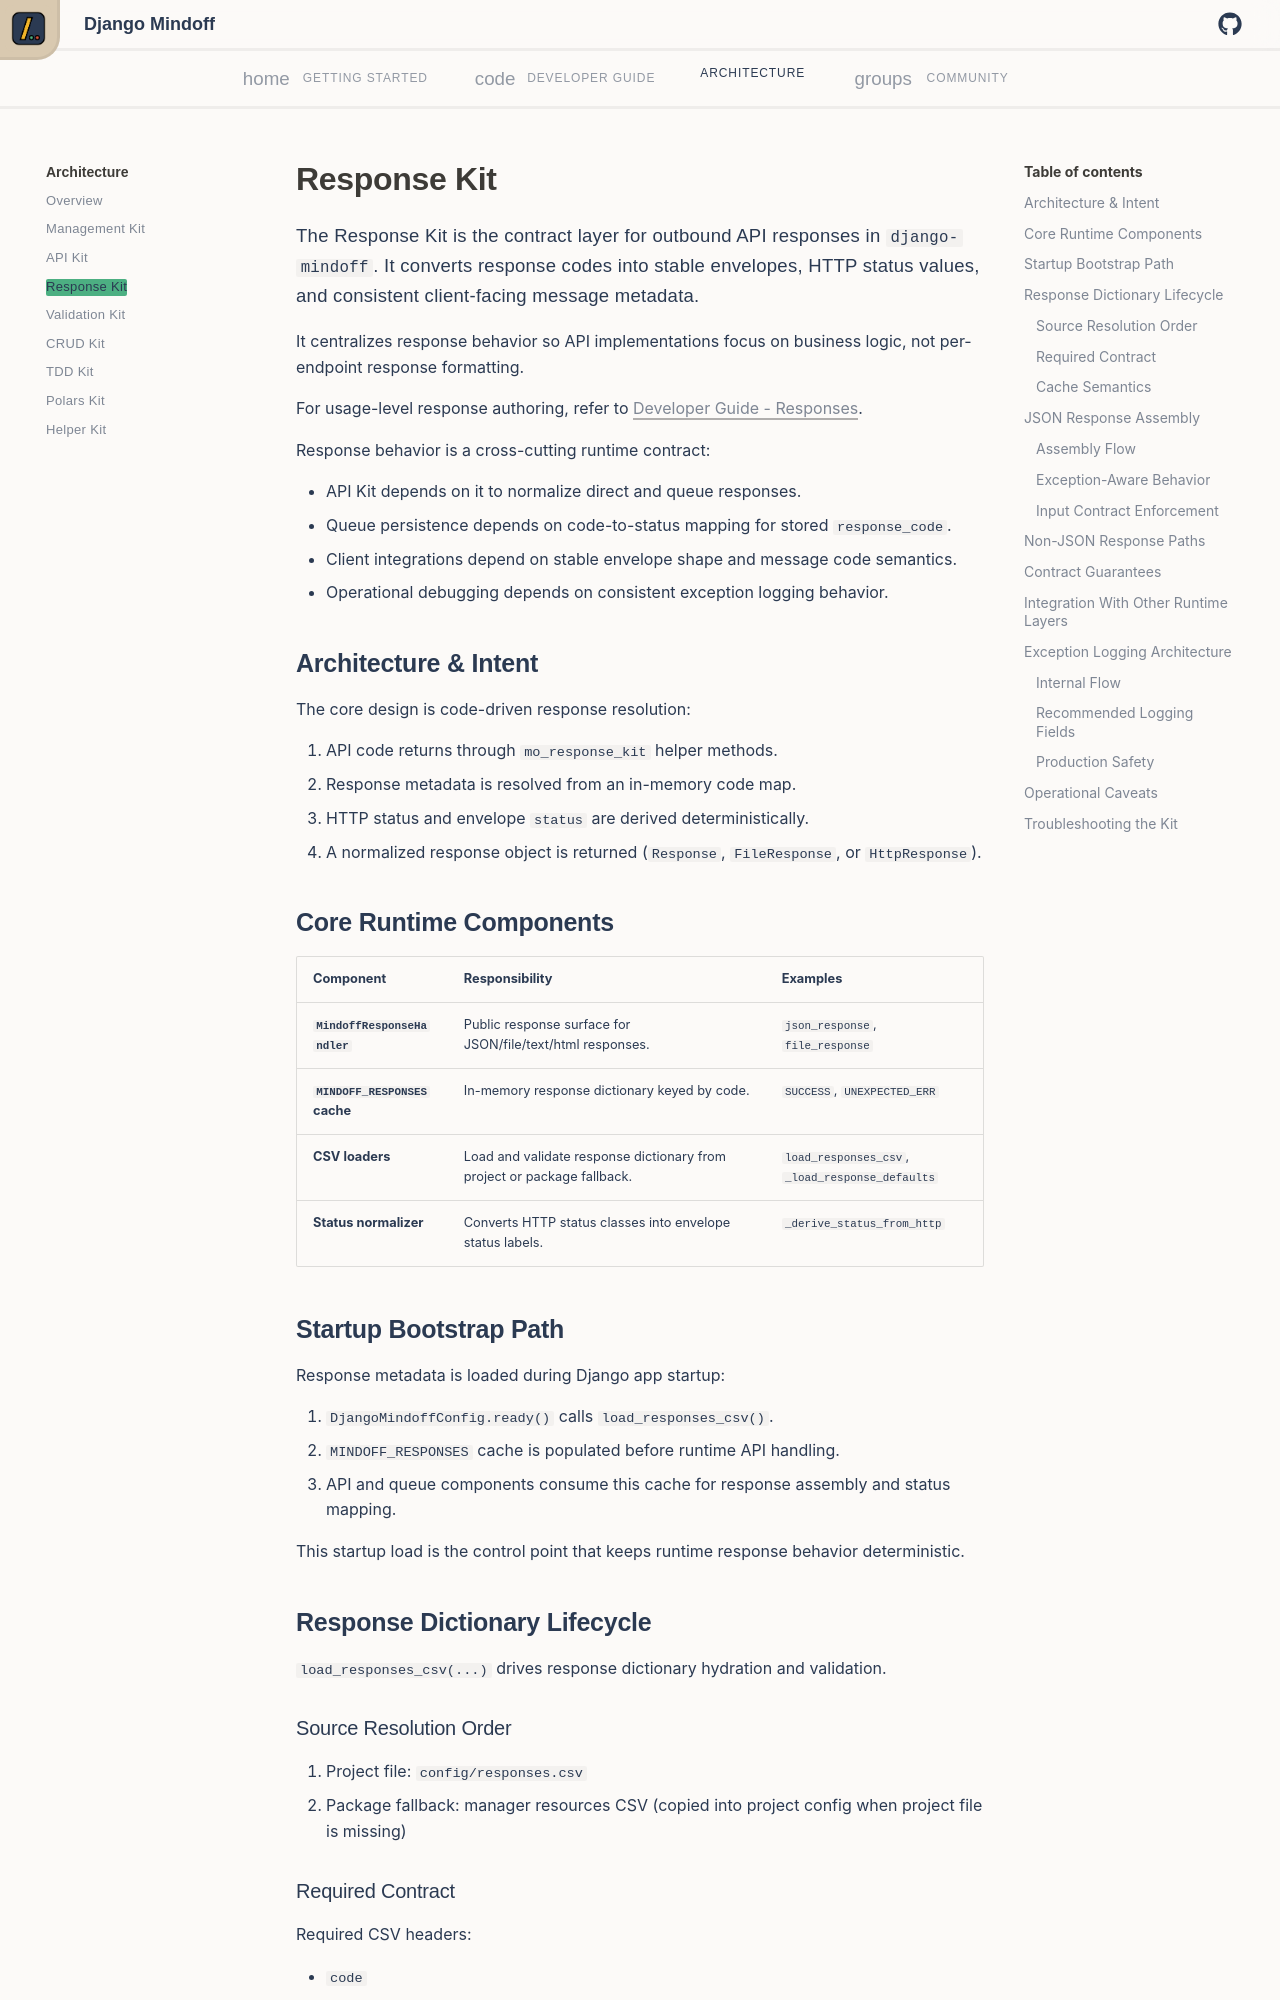

repository: P-Sudhakar-tech/django-mindoff · page: v0.6/architecture/response-kit/index.html · generator: mkdocs

# Response Kit

The Response Kit is the contract layer for outbound API responses in `django-mindoff`. It converts response codes into stable envelopes, HTTP status values, and consistent client-facing message metadata.

It centralizes response behavior so API implementations focus on business logic, not per-endpoint response formatting.

For usage-level response authoring, refer to [Developer Guide - Responses](../developer_guide/responses.md).

Response behavior is a cross-cutting runtime contract:

- API Kit depends on it to normalize direct and queue responses.
- Queue persistence depends on code-to-status mapping for stored `response_code`.
- Client integrations depend on stable envelope shape and message code semantics.
- Operational debugging depends on consistent exception logging behavior.

## Architecture & Intent

The core design is code-driven response resolution:

1. API code returns through `mo_response_kit` helper methods.
2. Response metadata is resolved from an in-memory code map.
3. HTTP status and envelope `status` are derived deterministically.
4. A normalized response object is returned (`Response`, `FileResponse`, or `HttpResponse`).

## Core Runtime Components

| Component                     | Responsibility                                                          | Examples                                        |
| ----------------------------- | ----------------------------------------------------------------------- | ----------------------------------------------- |
| **`MindoffResponseHandler`**  | Public response surface for JSON/file/text/html responses.              | `json_response`, `file_response`                |
| **`MINDOFF_RESPONSES` cache** | In-memory response dictionary keyed by code.                            | `SUCCESS`, `UNEXPECTED_ERR`                     |
| **CSV loaders**               | Load and validate response dictionary from project or package fallback. | `load_responses_csv`, `_load_response_defaults` |
| **Status normalizer**         | Converts HTTP status classes into envelope status labels.               | `_derive_status_from_http`                      |

## Startup Bootstrap Path

Response metadata is loaded during Django app startup:

1. `DjangoMindoffConfig.ready()` calls `load_responses_csv()`.
2. `MINDOFF_RESPONSES` cache is populated before runtime API handling.
3. API and queue components consume this cache for response assembly and status mapping.

This startup load is the control point that keeps runtime response behavior deterministic.

## Response Dictionary Lifecycle

`load_responses_csv(...)` drives response dictionary hydration and validation.
